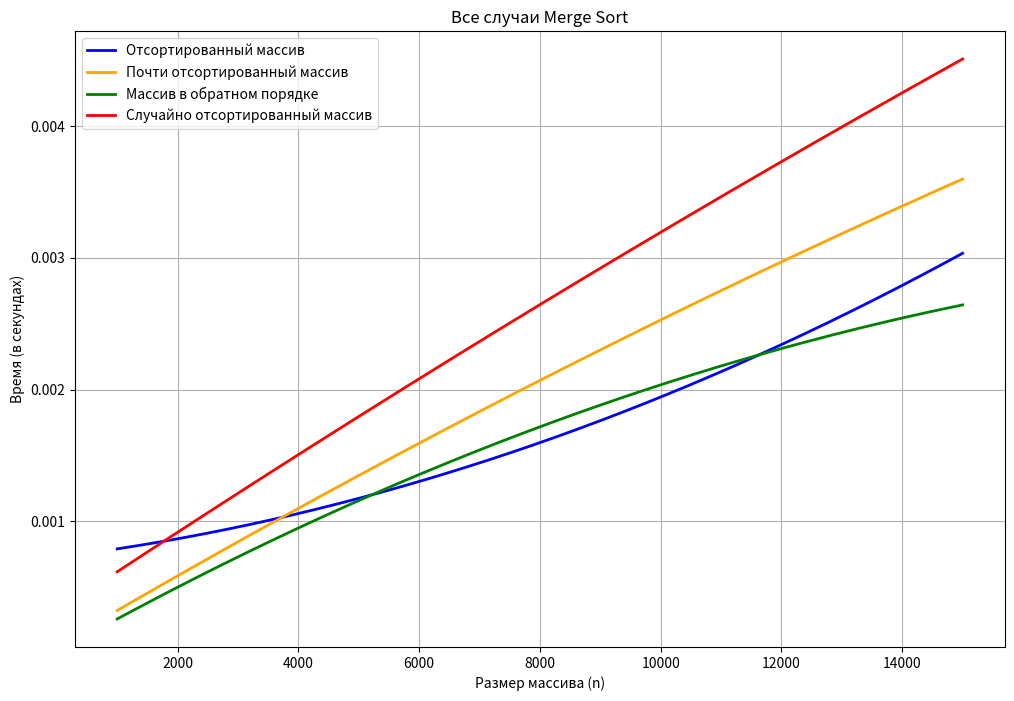

Source code (Python):
import numpy as np
import matplotlib.pyplot as plt
from numpy.polynomial import Polynomial

# Данные
sizes = np.array([1000, 2000, 3000, 4000, 5000, 6000, 7000, 8000, 9000, 10000, 11000, 12000, 13000, 14000, 15000])

# Время выполнения для различных типов массивов
sorted_times = np.array([0.001654, 0.000481, 0.000707, 0.000603, 0.000817, 0.001067, 0.001518, 0.001798, 0.002042, 0.002367, 0.002788, 0.002243, 0.002439, 0.001663, 0.003578])
nearly_sorted_times = np.array([0.000416, 0.000558, 0.000888, 0.000848, 0.001270, 0.001531, 0.002033, 0.002186, 0.002356, 0.002837, 0.002823, 0.002553, 0.002938, 0.003266, 0.003915])
reverse_sorted_times = np.array([0.000295, 0.000480, 0.000731, 0.000770, 0.001207, 0.001174, 0.001717, 0.001870, 0.002231, 0.002151, 0.002179, 0.001983, 0.001826, 0.002543, 0.003084])
random_sorted_times = np.array([0.000389, 0.000665, 0.001065, 0.001275, 0.003023, 0.002331, 0.002670, 0.002473, 0.002558, 0.003592, 0.003262, 0.002911, 0.003123, 0.004482, 0.005371])

# Настройка графика
plt.figure(figsize=(12, 8))

# Регрессия для отсортированного массива
p_sorted = Polynomial.fit(sizes, sorted_times, deg=2)
sizes_smooth = np.linspace(sizes.min(), sizes.max(), 500)
sorted_times_smooth = p_sorted(sizes_smooth)
plt.plot(sizes_smooth, sorted_times_smooth, color='blue', label='Отсортированный массив', linewidth=2)

# Регрессия для почти отсортированного массива
p_nearly_sorted = Polynomial.fit(sizes, nearly_sorted_times, deg=2)
nearly_sorted_times_smooth = p_nearly_sorted(sizes_smooth)
plt.plot(sizes_smooth, nearly_sorted_times_smooth, color='orange', label='Почти отсортированный массив', linewidth=2)

# Регрессия для массива в обратном порядке
p_reverse_sorted = Polynomial.fit(sizes, reverse_sorted_times, deg=2)
reverse_sorted_times_smooth = p_reverse_sorted(sizes_smooth)
plt.plot(sizes_smooth, reverse_sorted_times_smooth, color='green', label='Массив в обратном порядке', linewidth=2)

# Регрессия для случайно отсортированного массива
p_random_sorted = Polynomial.fit(sizes, random_sorted_times, deg=2)
random_sorted_times_smooth = p_random_sorted(sizes_smooth)
plt.plot(sizes_smooth, random_sorted_times_smooth, color='red', label='Случайно отсортированный массив', linewidth=2)

# Настройки графика
plt.title('Все случаи Merge Sort')
plt.xlabel('Размер массива (n)')
plt.ylabel('Время (в секундах)')
plt.grid(True)
plt.legend()
plt.show()
